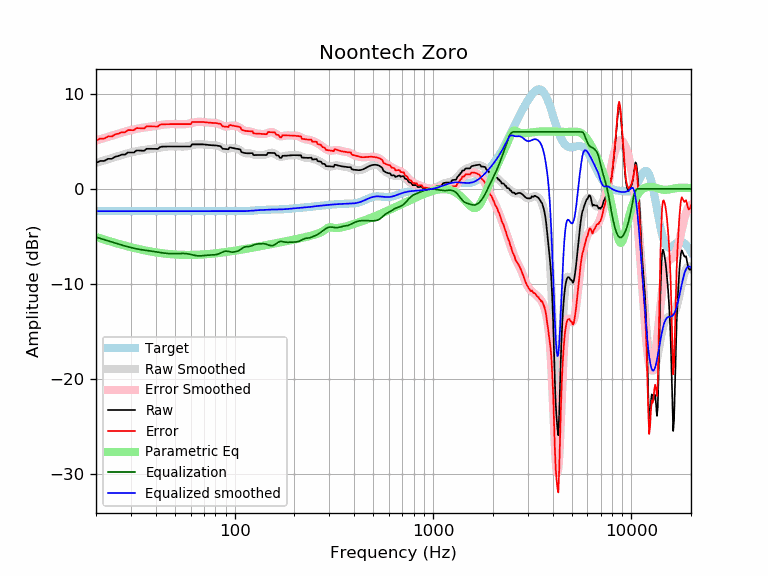

The data file committed next to this chart (first rows):
frequency, raw, error, smoothed, error_smoothed, equalization, parametric_eq, equalized_raw, equalized_smoothed, target
20, 2.71, 5.07, 2.73, 5.08, -5.08, -5.07, -2.37, -2.35, -2.35
21, 2.94, 5.29, 2.87, 5.22, -5.22, -5.21, -2.28, -2.35, -2.35
22, 2.93, 5.29, 3.00, 5.35, -5.35, -5.34, -2.42, -2.35, -2.35
23, 3.16, 5.51, 3.12, 5.48, -5.48, -5.46, -2.32, -2.35, -2.35
24, 3.16, 5.51, 3.24, 5.59, -5.59, -5.58, -2.44, -2.35, -2.35
25, 3.38, 5.73, 3.36, 5.71, -5.71, -5.69, -2.33, -2.35, -2.35
26, 3.46, 5.82, 3.47, 5.82, -5.82, -5.79, -2.35, -2.35, -2.35
27, 3.61, 5.96, 3.57, 5.92, -5.92, -5.88, -2.31, -2.35, -2.35
28, 3.60, 5.96, 3.66, 6.01, -6.01, -5.97, -2.41, -2.35, -2.35
29, 3.83, 6.18, 3.75, 6.10, -6.10, -6.06, -2.27, -2.35, -2.35
30, 3.82, 6.18, 3.83, 6.18, -6.18, -6.14, -2.35, -2.35, -2.35
31, 3.82, 6.17, 3.90, 6.25, -6.25, -6.21, -2.43, -2.35, -2.35
32, 4.04, 6.39, 3.96, 6.31, -6.31, -6.28, -2.27, -2.35, -2.35
33, 4.03, 6.38, 4.01, 6.36, -6.36, -6.34, -2.33, -2.35, -2.35
34, 4.02, 6.37, 4.06, 6.41, -6.41, -6.40, -2.39, -2.35, -2.35
35, 4.01, 6.36, 4.10, 6.45, -6.45, -6.46, -2.44, -2.35, -2.35
36, 4.22, 6.57, 4.13, 6.49, -6.49, -6.51, -2.27, -2.35, -2.35
37, 4.22, 6.57, 4.17, 6.52, -6.52, -6.56, -2.30, -2.35, -2.35
38, 4.21, 6.56, 4.20, 6.55, -6.55, -6.60, -2.34, -2.35, -2.35
39, 4.21, 6.56, 4.23, 6.59, -6.59, -6.64, -2.38, -2.35, -2.35
40, 4.20, 6.55, 4.27, 6.62, -6.62, -6.68, -2.42, -2.35, -2.35
41, 4.20, 6.56, 4.31, 6.66, -6.66, -6.72, -2.45, -2.35, -2.35
42, 4.38, 6.73, 4.34, 6.69, -6.69, -6.75, -2.31, -2.35, -2.35
43, 4.44, 6.79, 4.38, 6.73, -6.73, -6.78, -2.29, -2.35, -2.35
44, 4.44, 6.80, 4.41, 6.76, -6.76, -6.80, -2.32, -2.35, -2.35
45, 4.45, 6.80, 4.43, 6.79, -6.79, -6.82, -2.34, -2.35, -2.35
46, 4.45, 6.80, 4.45, 6.80, -6.80, -6.85, -2.35, -2.35, -2.35
47, 4.45, 6.81, 4.46, 6.81, -6.81, -6.86, -2.36, -2.35, -2.35
48, 4.46, 6.81, 4.47, 6.82, -6.82, -6.88, -2.36, -2.35, -2.35
49, 4.46, 6.81, 4.47, 6.82, -6.82, -6.90, -2.36, -2.35, -2.35
50, 4.46, 6.81, 4.47, 6.82, -6.82, -6.91, -2.36, -2.35, -2.35
51, 4.46, 6.81, 4.46, 6.81, -6.81, -6.92, -2.35, -2.35, -2.35
52, 4.46, 6.81, 4.45, 6.81, -6.81, -6.93, -2.35, -2.35, -2.35
53, 4.46, 6.81, 4.45, 6.80, -6.80, -6.94, -2.34, -2.35, -2.35
54, 4.46, 6.81, 4.45, 6.80, -6.80, -6.94, -2.34, -2.35, -2.35
55, 4.46, 6.81, 4.45, 6.80, -6.80, -6.95, -2.34, -2.35, -2.35
56, 4.46, 6.81, 4.45, 6.80, -6.80, -6.95, -2.35, -2.35, -2.35
57, 4.46, 6.81, 4.47, 6.82, -6.82, -6.95, -2.36, -2.35, -2.35
58, 4.46, 6.81, 4.49, 6.84, -6.84, -6.95, -2.38, -2.35, -2.35
59, 4.46, 6.81, 4.52, 6.87, -6.87, -6.95, -2.41, -2.35, -2.35
60, 4.45, 6.81, 4.55, 6.90, -6.90, -6.95, -2.45, -2.35, -2.35
61, 4.68, 7.03, 4.59, 6.94, -6.94, -6.95, -2.26, -2.35, -2.35
62, 4.68, 7.03, 4.62, 6.98, -6.98, -6.95, -2.29, -2.35, -2.35
63, 4.68, 7.04, 4.65, 7.01, -7.01, -6.94, -2.32, -2.35, -2.35
64, 4.69, 7.04, 4.68, 7.03, -7.03, -6.94, -2.34, -2.35, -2.35
65, 4.69, 7.04, 4.69, 7.04, -7.04, -6.93, -2.36, -2.35, -2.35
66, 4.69, 7.04, 4.70, 7.05, -7.05, -6.93, -2.36, -2.35, -2.35
67, 4.69, 7.04, 4.70, 7.05, -7.05, -6.92, -2.36, -2.35, -2.35
68, 4.69, 7.04, 4.69, 7.04, -7.04, -6.91, -2.36, -2.35, -2.35
69, 4.68, 7.03, 4.68, 7.03, -7.03, -6.90, -2.35, -2.35, -2.35
70, 4.67, 7.02, 4.67, 7.02, -7.02, -6.89, -2.35, -2.35, -2.35
71, 4.66, 7.01, 4.66, 7.01, -7.01, -6.89, -2.35, -2.35, -2.35
72, 4.64, 6.99, 4.64, 6.99, -6.99, -6.88, -2.35, -2.35, -2.35
73, 4.63, 6.98, 4.63, 6.98, -6.98, -6.87, -2.36, -2.35, -2.35
74, 4.61, 6.97, 4.62, 6.97, -6.97, -6.86, -2.36, -2.35, -2.35
75, 4.60, 6.95, 4.61, 6.96, -6.96, -6.84, -2.36, -2.35, -2.35
76, 4.60, 6.95, 4.60, 6.96, -6.96, -6.83, -2.36, -2.35, -2.35
77, 4.59, 6.94, 4.60, 6.95, -6.95, -6.82, -2.36, -2.35, -2.35
78, 4.59, 6.94, 4.59, 6.95, -6.95, -6.81, -2.36, -2.35, -2.35
79, 4.58, 6.93, 4.59, 6.94, -6.94, -6.80, -2.36, -2.35, -2.35
... 553 more rows
